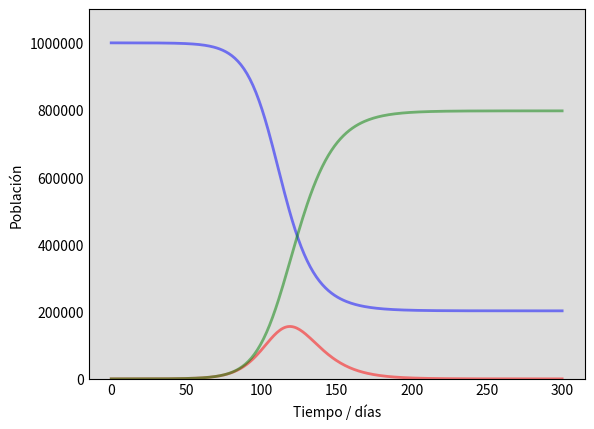

This chart was generated by the following Python code: (Note: this script raises an exception after producing the figure.)
import matplotlib.pyplot as plt
import numpy as np
import sys

MOSTRAR_GRAFICO = True
DIAS = 300
TIEMPO = np.linspace(0, DIAS, DIAS)

def graficarSIR(S, I, R):
    """
    Realiza un gráfico con la evolución de las 3 variables del modelo respecto del tiempo
    """
    fig = plt.figure(facecolor='w')
    ax = fig.add_subplot(111, facecolor='#dddddd', axisbelow=True)
    ax.plot(TIEMPO, S, 'b', alpha=0.5, lw=2, label='Susceptibles')
    ax.plot(TIEMPO, I, 'r', alpha=0.5, lw=2, label='Infectados')
    ax.plot(TIEMPO, R, 'g', alpha=0.5, lw=2, label='Recuperados')

    ax.set_xlabel('Tiempo / días')
    ax.set_ylabel('Población')
    ax.set_ylim(0,1100000)
    ax.yaxis.get_major_formatter().set_scientific(False)
    ax.yaxis.set_tick_params(length=0)
    ax.xaxis.set_tick_params(length=0)
    ax.grid(b=True, which='major', c='w', lw=2, ls='-')
    legend = ax.legend()
    legend.get_frame().set_alpha(0.5)
    for spine in ('top', 'right', 'bottom', 'left'):
        ax.spines[spine].set_visible(False)

    plt.savefig("{0}/salida/SIR.png".format(sys.path[0]))
    print("El gráfico se guardó en {0}/salida/SIR.png".format(sys.path[0]))
    if MOSTRAR_GRAFICO:
        plt.show()

def graficarD(D):
    """
    Realiza un gráfico con la evolución de la variable D respecto del tiempo
    """
    fig = plt.figure(facecolor='w')
    ax = fig.add_subplot(111, facecolor='#dddddd', axisbelow=True)
    ax.plot(TIEMPO, D[0:DIAS], 'b', alpha=0.5, lw=2, label='D')

    ax.set_xlabel('Tiempo / días')
    ax.set_ylabel('Población')
    ax.yaxis.set_tick_params(length=0)
    ax.xaxis.set_tick_params(length=0)
    ax.grid(b=True, which='major', c='w', lw=2, ls='-')
    legend = ax.legend()
    legend.get_frame().set_alpha(0.5)
    for spine in ('top', 'right', 'bottom', 'left'):
        ax.spines[spine].set_visible(False)

    plt.savefig("{0}/salida/D.png".format(sys.path[0]))
    print("El gráfico se guardó en {0}/salida/D.png".format(sys.path[0]))
    if MOSTRAR_GRAFICO:
        plt.show()

def graficarNu(Nu):
    """
    Realiza un gráfico con la evolución de la variable Nu respecto del tiempo
    """
    fig = plt.figure(facecolor='w')
    ax = fig.add_subplot(111, facecolor='#dddddd', axisbelow=True)
    ax.plot(TIEMPO, Nu, 'b', alpha=0.5, lw=2, label='Nu')

    ax.set_xlabel('Tiempo / días')
    ax.set_ylabel('Población')
    # ax.set_ylim(0,1000000)
    ax.yaxis.set_tick_params(length=0)
    ax.xaxis.set_tick_params(length=0)
    ax.grid(b=True, which='major', c='w', lw=2, ls='-')
    legend = ax.legend()
    legend.get_frame().set_alpha(0.5)
    for spine in ('top', 'right', 'bottom', 'left'):
        ax.spines[spine].set_visible(False)

    plt.savefig("{0}/salida/Nu.png".format(sys.path[0]))
    print("El gráfico se guardó en {0}/salida/Nu.png".format(sys.path[0]))
    if MOSTRAR_GRAFICO:
        plt.show()

def simularSIR(poblacion, beta, gammar, infectados_iniciales, dias, maximo_tiempo_muerte, probabilidades_tiempo_muerte, tasa_infeccion):

# Ver por qué hace esto...
#   if (length(beta) == 1) {
#     beta <- rep(beta, T - 1)
#   }

    S = poblacion - infectados_iniciales
    I = infectados_iniciales
    R = 0
    Nu = I

    Nus = np.full(dias, 0.0)
    Ss = np.full(dias, 0.0)
    Is = np.full(dias, 0.0)
    Rs = np.full(dias, 0.0)
    Ds = np.full(dias + maximo_tiempo_muerte, 0.0)

    Nus[0] = Nu
    Ss[0] = S
    Is[0] = I
    Rs[0] = R

    for t in range(1, dias):
        nu = (Ss[t-1]*Is[t-1]*beta)/poblacion

        muertes_futuras = np.random.poisson(tasa_infeccion * nu)

        tiempo_muerte = np.random.choice(list(probabilidades_tiempo_muerte.keys()), size=muertes_futuras, replace=True, p=list(probabilidades_tiempo_muerte.values()))

        for dia in tiempo_muerte:
            if t + dia < Ds.size:
                Ds[t + dia] = Ds[t + dia] + 1

        Rs[t] = Rs[t-1] + (gammar*(Is[t-1] - Ds[t -1])) + Ds[t-1]
        Ss[t] = Ss[t-1] - nu
        Is[t] = Is[t-1] + nu - gammar * (Is[t - 1] - Ds[t - 1]) - Ds[t - 1]
        Nus[t] = nu

    graficarSIR(Ss, Is, Rs)
    graficarD(Ds)
    graficarNu(Nus)

def main():
    incubacion = np.random.poisson(np.random.gamma(size=100000, shape=5.5, scale=1/1.1))
    print(incubacion)

    # El tiempo desde los primeros síntomas hasta la muerte es una poisson-gamma con α = 27.75 y β = 1.5
    # Zhou, F., Yu, T., Du, R., Fan, G., Liu, Y., Liu, Z., Xiang, J., Wang, Y., Song, B.,Gu, X., et al. (2020). Clinical course and risk factors for mortality of adult in patients with covid-19 in wuhan, china: a retrospective cohort study. The Lancet.
    # Se toman 100000 muestras
    sintomas_a_muerte = np.random.poisson(np.random.gamma(size=100000, shape=27.75, scale=1/1.5))
    print(sintomas_a_muerte)

    # Luego de la incubación se evidencian los síntomas y luego de ellos la muerte
    theta = incubacion + sintomas_a_muerte
    print(theta)

    print("El promedio de θ es {0:.2f}".format(np.average(theta)))


    # Para graficar sólo consideramos el cuantil del 99%
    cuantil = np.quantile(theta, .99)
    theta = theta[(theta <= cuantil)]

    # Obtenemos el máximo de días hasta la muerte (dentro del cuantil 99%)
    maximo_tiempo_muerte = np.max(theta) - 1

    resultadosUnicos, frecuencias = np.unique(theta, return_counts=True)
    # Escalamos a 1 los resultados
    frecuencias = frecuencias/len(theta)

    tabla_probabilidades_dias_muerte = dict(zip(resultadosUnicos, frecuencias))

    simularSIR(1000000, 0.2, 0.1, 10, DIAS, maximo_tiempo_muerte, tabla_probabilidades_dias_muerte, 0.01)



if __name__ == "__main__":
    main()
